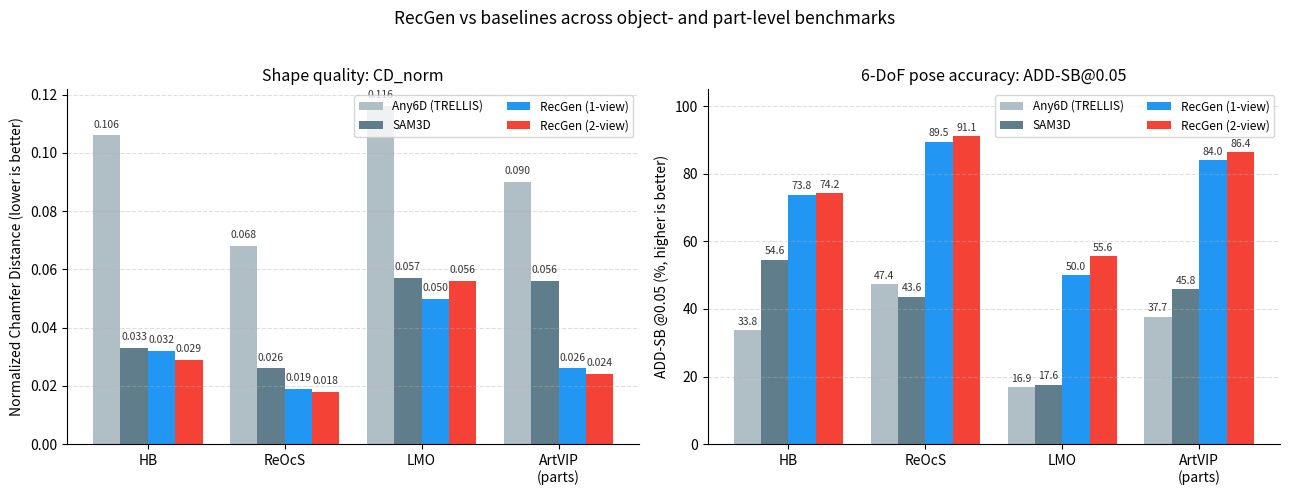

Source code (Python): (Note: this script raises an exception after producing the figure.)
#!/usr/bin/env python3
"""
为 RecGen 精读生成两张结果图。

数据来源：RecGen 论文（arXiv 2604.27106）Table 1 与正文 4.1 节 / 附录 A.1。
图 1（recgen_results_bar.png）：形状重建 CD_norm（越低越好）与位姿精度 ADD-SB@0.05（越高越好）
    在 HB / ReOcS / LMO / ArtVIP 四个基准上，对比 SAM3D 与 RecGen 单视图/双视图。
图 2（recgen_occlusion_robustness.png）：按遮挡程度分箱的 ADD-SB（越低越好），
    对比 RecGen 与 SAM3D 在 0–3% 与 40–70% 两个极端遮挡区间上的退化幅度。
"""
import matplotlib
matplotlib.use("Agg")
import matplotlib.pyplot as plt
import numpy as np

# ---------------- 图 1：跨数据集形状/位姿对比 ----------------
datasets = ["HB", "ReOcS", "LMO", "ArtVIP\n(parts)"]
methods = ["Any6D\n(TRELLIS)", "SAM3D", "RecGen\n(1-view)", "RecGen\n(2-view)"]
colors = ["#B0BEC5", "#607D8B", "#2196F3", "#F44336"]

# CD_norm (↓)
cd = np.array([
    [0.106, 0.068, 0.116, 0.090],  # Any6D (TRELLIS)
    [0.033, 0.026, 0.057, 0.056],  # SAM3D
    [0.032, 0.019, 0.050, 0.026],  # RecGen 1-view
    [0.029, 0.018, 0.056, 0.024],  # RecGen 2-view
])
# ADD-SB @0.05 (↑)
adds = np.array([
    [33.8, 47.4, 16.9, 37.7],
    [54.6, 43.6, 17.6, 45.8],
    [73.8, 89.5, 50.0, 84.0],
    [74.2, 91.1, 55.6, 86.4],
])

x = np.arange(len(datasets))
w = 0.2

fig, axes = plt.subplots(1, 2, figsize=(13, 5))

ax = axes[0]
for i, m in enumerate(methods):
    bars = ax.bar(x + (i - 1.5) * w, cd[i], w, label=m.replace("\n", " "), color=colors[i])
    for b, v in zip(bars, cd[i]):
        ax.text(b.get_x() + b.get_width() / 2, v + 0.002, f"{v:.3f}",
                ha="center", va="bottom", fontsize=7.5, color="#333333")
ax.set_xticks(x)
ax.set_xticklabels(datasets)
ax.set_ylabel("Normalized Chamfer Distance (lower is better)")
ax.set_title("Shape quality: CD_norm", fontsize=11.5)
ax.grid(axis="y", linestyle="--", alpha=0.4)
ax.spines["top"].set_visible(False)
ax.spines["right"].set_visible(False)
ax.legend(fontsize=8.5, ncol=2)

ax = axes[1]
for i, m in enumerate(methods):
    bars = ax.bar(x + (i - 1.5) * w, adds[i], w, label=m.replace("\n", " "), color=colors[i])
    for b, v in zip(bars, adds[i]):
        ax.text(b.get_x() + b.get_width() / 2, v + 1.0, f"{v:.1f}",
                ha="center", va="bottom", fontsize=7.5, color="#333333")
ax.set_xticks(x)
ax.set_xticklabels(datasets)
ax.set_ylabel("ADD-SB @0.05 (%, higher is better)")
ax.set_title("6-DoF pose accuracy: ADD-SB@0.05", fontsize=11.5)
ax.set_ylim(0, 105)
ax.grid(axis="y", linestyle="--", alpha=0.4)
ax.spines["top"].set_visible(False)
ax.spines["right"].set_visible(False)
ax.legend(fontsize=8.5, ncol=2)

fig.suptitle("RecGen vs baselines across object- and part-level benchmarks", fontsize=12.5)
fig.tight_layout(rect=[0, 0, 1, 0.96])
fig.savefig("public/recgen_results_bar.png", dpi=150)
print("saved public/recgen_results_bar.png")

# ---------------- 图 2：遮挡鲁棒性 ----------------
groups = ["Objects\n0-3% occ.", "Objects\n40-70% occ.", "Parts\n0-3% occ.", "Parts\n40-70% occ."]
recgen = [0.044, 0.073, 0.030, 0.044]
sam3d = [0.053, 0.116, 0.059, 0.092]

x = np.arange(len(groups))
w = 0.36
fig, ax = plt.subplots(figsize=(9, 5))
b1 = ax.bar(x - w / 2, recgen, w, label="RecGen", color="#F44336")
b2 = ax.bar(x + w / 2, sam3d, w, label="SAM3D", color="#607D8B")
for bars in (b1, b2):
    for b in bars:
        ax.text(b.get_x() + b.get_width() / 2, b.get_height() + 0.002, f"{b.get_height():.3f}",
                ha="center", va="bottom", fontsize=9, color="#333333")
ax.set_xticks(x)
ax.set_xticklabels(groups)
ax.set_ylabel("ADD-SB (lower is better)")
ax.set_title("Occlusion robustness: pose error vs. occlusion severity", fontsize=11.5)
# SAM3D 的退化幅度更大：用两侧误差框标出增长
for i, (r, s) in enumerate(zip(recgen, sam3d)):
    ax.annotate("", xy=(x[i] + w / 2, s), xytext=(x[i] + w / 2, r),
                arrowprops=dict(arrowstyle="<->", color="#455A64", lw=1.0))
    ax.text(x[i] + w / 2 + 0.05, (r + s) / 2, f"+{s - r:.3f}", fontsize=8, color="#455A64")
ax.grid(axis="y", linestyle="--", alpha=0.4)
ax.spines["top"].set_visible(False)
ax.spines["right"].set_visible(False)
ax.legend()
ax.set_ylim(0, 0.135)
fig.tight_layout()
fig.savefig("public/recgen_occlusion_robustness.png", dpi=150)
print("saved public/recgen_occlusion_robustness.png")
